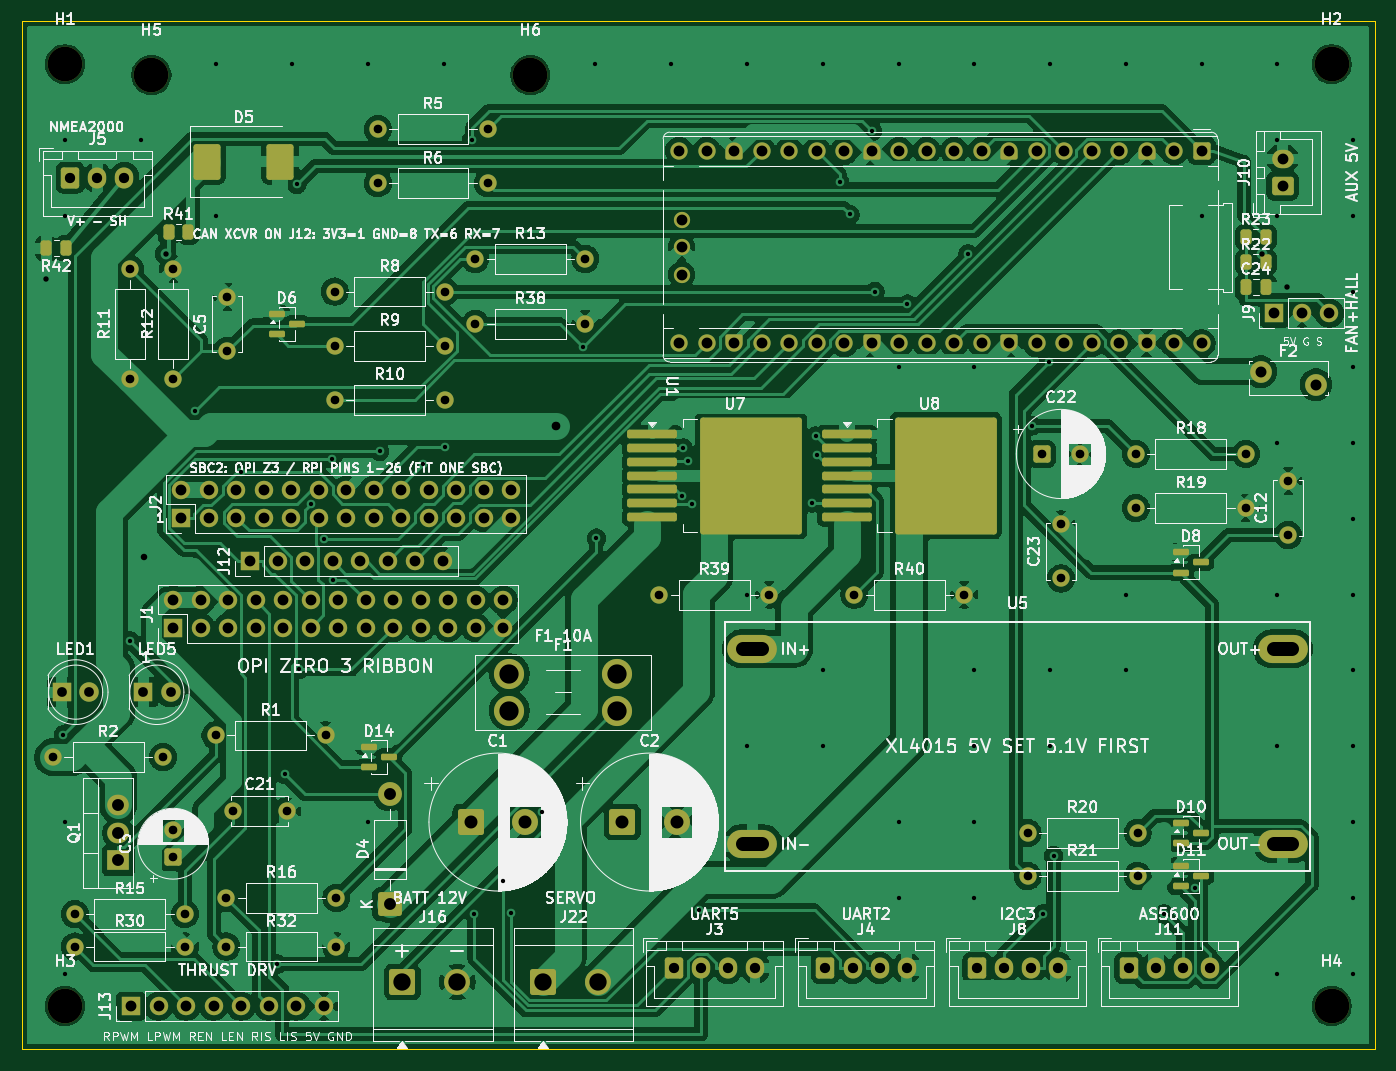
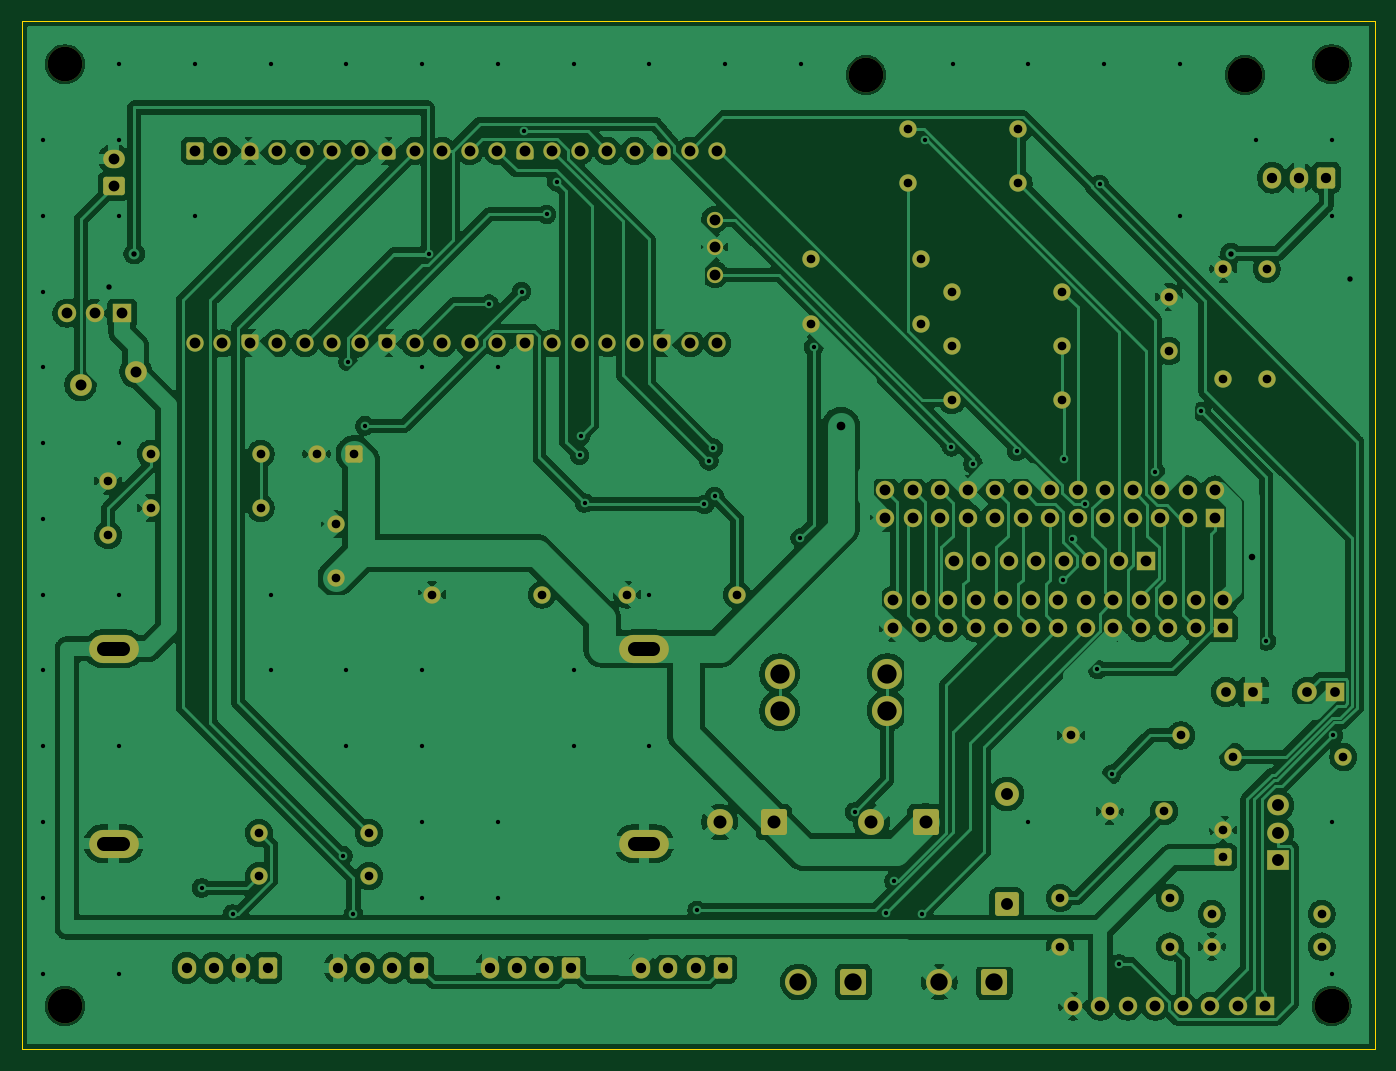
Circuit board: 10 layer files. Board 125.0 x 95.0 mm.
- bottom_copper: vanchor-helm-B_Cu.gbl (298795 bytes)
- bottom_mask: vanchor-helm-B_Mask.gbs (10489 bytes)
- paste: vanchor-helm-B_Paste.gbp (457 bytes)
- bottom_silk: vanchor-helm-B_Silkscreen.gbo (458 bytes)
- outline: vanchor-helm-Edge_Cuts.gm1 (687 bytes)
- top_copper: vanchor-helm-F_Cu.gtl (304359 bytes)
- top_mask: vanchor-helm-F_Mask.gts (12601 bytes)
- paste: vanchor-helm-F_Paste.gtp (3226 bytes)
- top_silk: vanchor-helm-F_Silkscreen.gto (236626 bytes)
- drill: vanchor-helm.drl (5834 bytes)

=== bottom_copper: vanchor-helm-B_Cu.gbl (298795 bytes, source omitted) ===
=== bottom_mask: vanchor-helm-B_Mask.gbs (10489 bytes, source omitted) ===
=== paste: vanchor-helm-B_Paste.gbp ===
%TF.GenerationSoftware,KiCad,Pcbnew,10.0.3*%
%TF.CreationDate,2026-07-04T14:44:41+02:00*%
%TF.ProjectId,vanchor-helm,76616e63-686f-4722-9d68-656c6d2e6b69,rev?*%
%TF.SameCoordinates,Original*%
%TF.FileFunction,Paste,Bot*%
%TF.FilePolarity,Positive*%
%FSLAX46Y46*%
G04 Gerber Fmt 4.6, Leading zero omitted, Abs format (unit mm)*
G04 Created by KiCad (PCBNEW 10.0.3) date 2026-07-04 14:44:41*
%MOMM*%
%LPD*%
G01*
G04 APERTURE LIST*
G04 APERTURE END LIST*
M02*

=== bottom_silk: vanchor-helm-B_Silkscreen.gbo ===
%TF.GenerationSoftware,KiCad,Pcbnew,10.0.3*%
%TF.CreationDate,2026-07-04T14:44:41+02:00*%
%TF.ProjectId,vanchor-helm,76616e63-686f-4722-9d68-656c6d2e6b69,rev?*%
%TF.SameCoordinates,Original*%
%TF.FileFunction,Legend,Bot*%
%TF.FilePolarity,Positive*%
%FSLAX46Y46*%
G04 Gerber Fmt 4.6, Leading zero omitted, Abs format (unit mm)*
G04 Created by KiCad (PCBNEW 10.0.3) date 2026-07-04 14:44:41*
%MOMM*%
%LPD*%
G01*
G04 APERTURE LIST*
G04 APERTURE END LIST*
M02*

=== outline: vanchor-helm-Edge_Cuts.gm1 ===
%TF.GenerationSoftware,KiCad,Pcbnew,10.0.3*%
%TF.CreationDate,2026-07-04T14:44:41+02:00*%
%TF.ProjectId,vanchor-helm,76616e63-686f-4722-9d68-656c6d2e6b69,rev?*%
%TF.SameCoordinates,Original*%
%TF.FileFunction,Profile,NP*%
%FSLAX46Y46*%
G04 Gerber Fmt 4.6, Leading zero omitted, Abs format (unit mm)*
G04 Created by KiCad (PCBNEW 10.0.3) date 2026-07-04 14:44:41*
%MOMM*%
%LPD*%
G01*
G04 APERTURE LIST*
%TA.AperFunction,Profile*%
%ADD10C,0.100000*%
%TD*%
G04 APERTURE END LIST*
D10*
X20000000Y-20000000D02*
X145000000Y-20000000D01*
X20000000Y-115000000D02*
X20000000Y-20000000D01*
X145000000Y-20000000D02*
X145000000Y-115000000D01*
X145000000Y-115000000D02*
X20000000Y-115000000D01*
M02*

=== top_copper: vanchor-helm-F_Cu.gtl (304359 bytes, source omitted) ===
=== top_mask: vanchor-helm-F_Mask.gts (12601 bytes, source omitted) ===
=== paste: vanchor-helm-F_Paste.gtp (3226 bytes, source withheld) ===
=== top_silk: vanchor-helm-F_Silkscreen.gto (236626 bytes, source omitted) ===
=== drill: vanchor-helm.drl (5834 bytes, source omitted) ===
